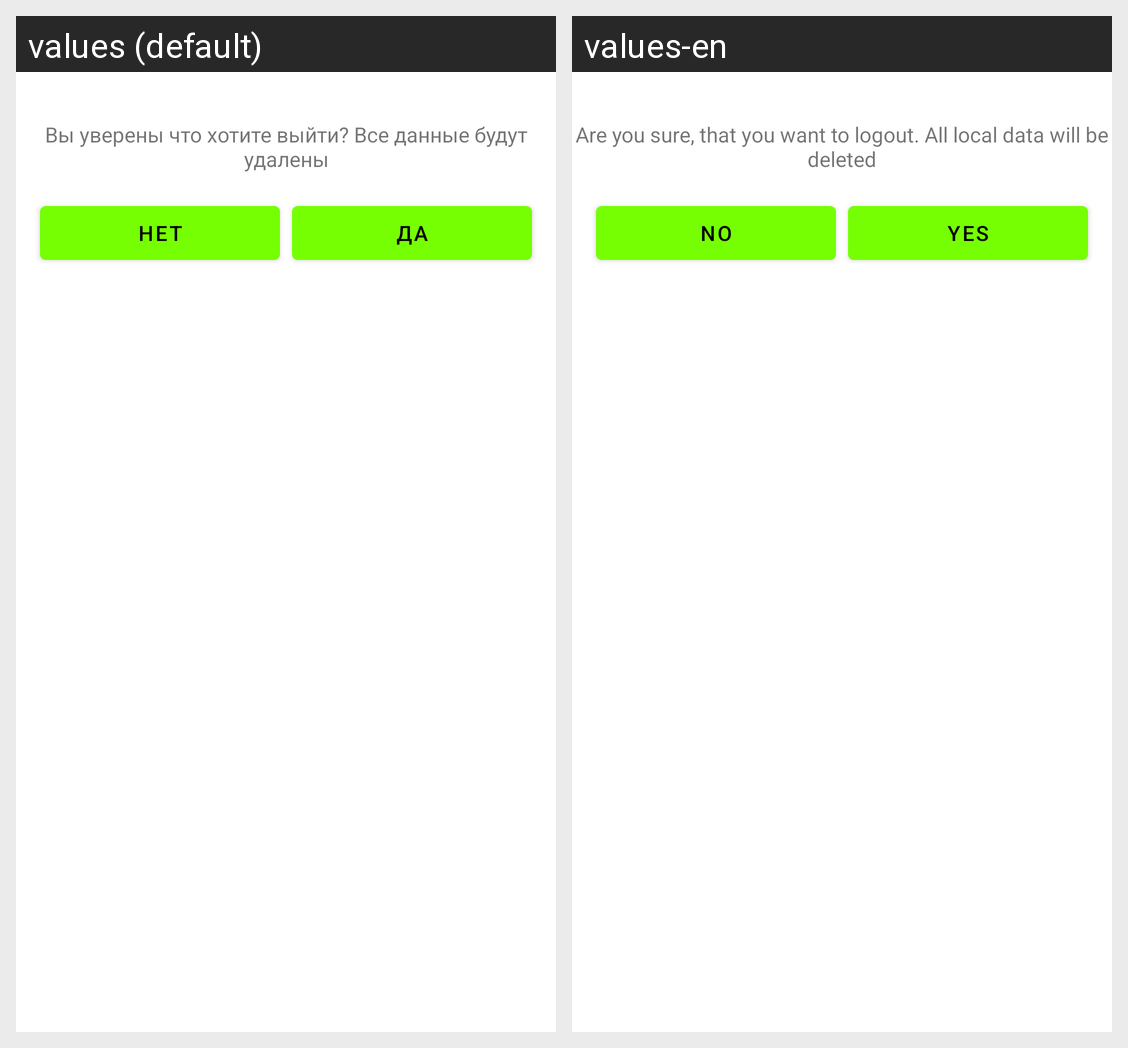

Strings drawn on this Android screen and how each of the app's shown locales translates them:
Android screen res/layout/dialog_logout.xml rendered under 2 locales, left to right: values (default), values-en. Device: Nexus 5 (rendered at 1080×1920; each locale shown at half size, 540×960, under a caption strip naming it); theme Theme.Aperture.
Strings drawn on this screen, with the default value and each locale's value (text and hints the layout hard-codes, and strings that could not be matched under every locale, appear in the picture but are not listed):

logoutDialog
  values: Вы уверены что хотите выйти? Все данные будут удалены
  values-en: Are you sure, that you want to logout. All local data will be deleted

positiveBtn
  values: Да
  values-en: Yes

negativeBtn
  values: Нет
  values-en: No
